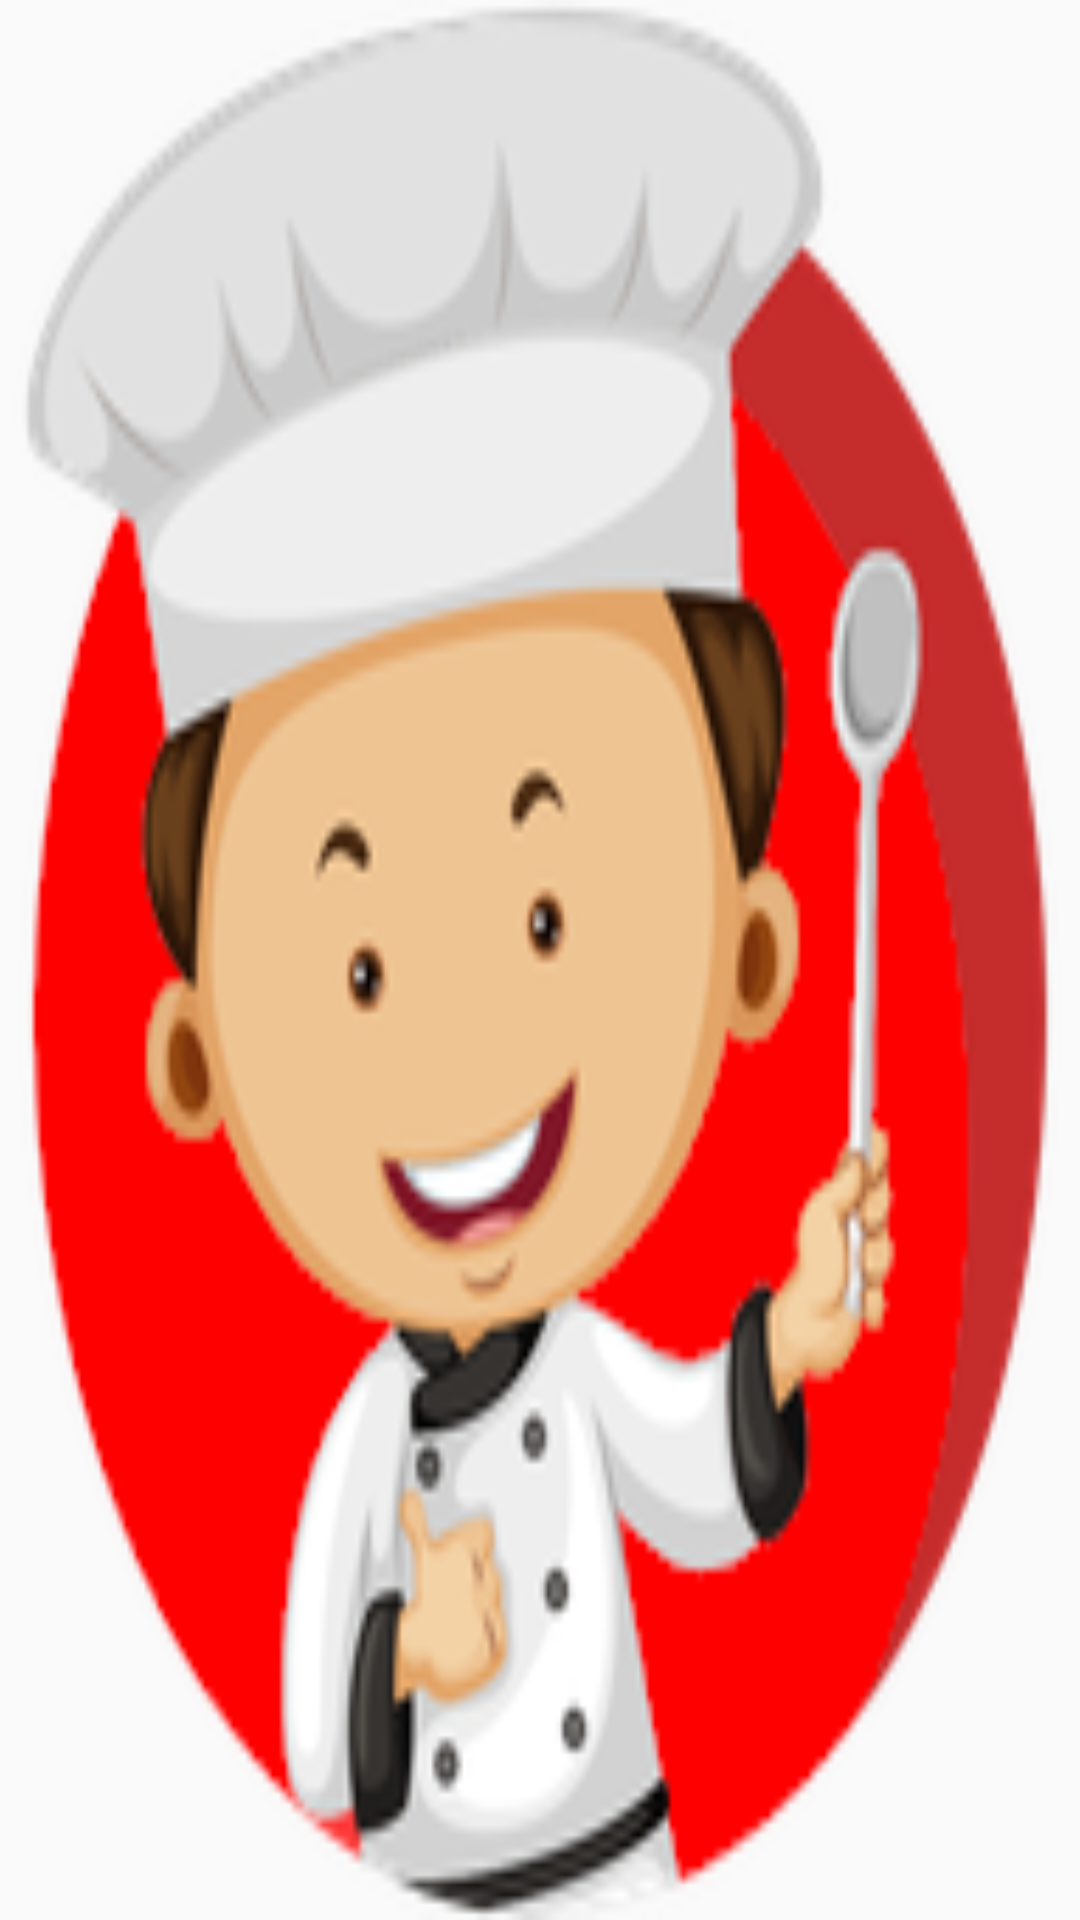

Write the Android layout XML for this screen, with the resource values it uses.
<!-- AndroidManifest.xml: application theme AppTheme -->
<!-- res/layout/sliding_image.xml -->
<?xml version="1.0" encoding="utf-8"?>
<FrameLayout xmlns:android="http://schemas.android.com/apk/res/android"
    android:layout_width="match_parent"
    android:layout_height="match_parent">

    <ImageView
        android:scaleType="fitXY"
        android:id="@+id/image_auto"
        android:layout_width="match_parent"
        android:layout_height="match_parent"
        android:layout_gravity="center"
        android:adjustViewBounds="true"
        android:src="@drawable/mn_home" />
</FrameLayout>
<!-- resources referenced by this layout -->
<resources>
  <!-- drawable mn_home: png bitmap (drawable, 28923 bytes) -->
  <style name="AppTheme" parent="Theme.AppCompat.Light.NoActionBar">
          
          <item name="colorPrimary">@color/red</item>
          <item name="colorPrimaryDark">@color/red</item>
          <item name="colorAccent">@color/red</item>
          <item name="vpiCirclePageIndicatorStyle">@style/CustomCirclePageIndicator</item>
      </style>
  <color name="red">#ff0000</color>
  <style name="CustomCirclePageIndicator">
          <item name="fillColor">#000000</item>
          <item name="strokeColor">#000000</item>
          <item name="strokeWidth">1dp</item>
          <item name="radius">6dp</item>
          <item name="centered">true</item>
      </style>
</resources>
